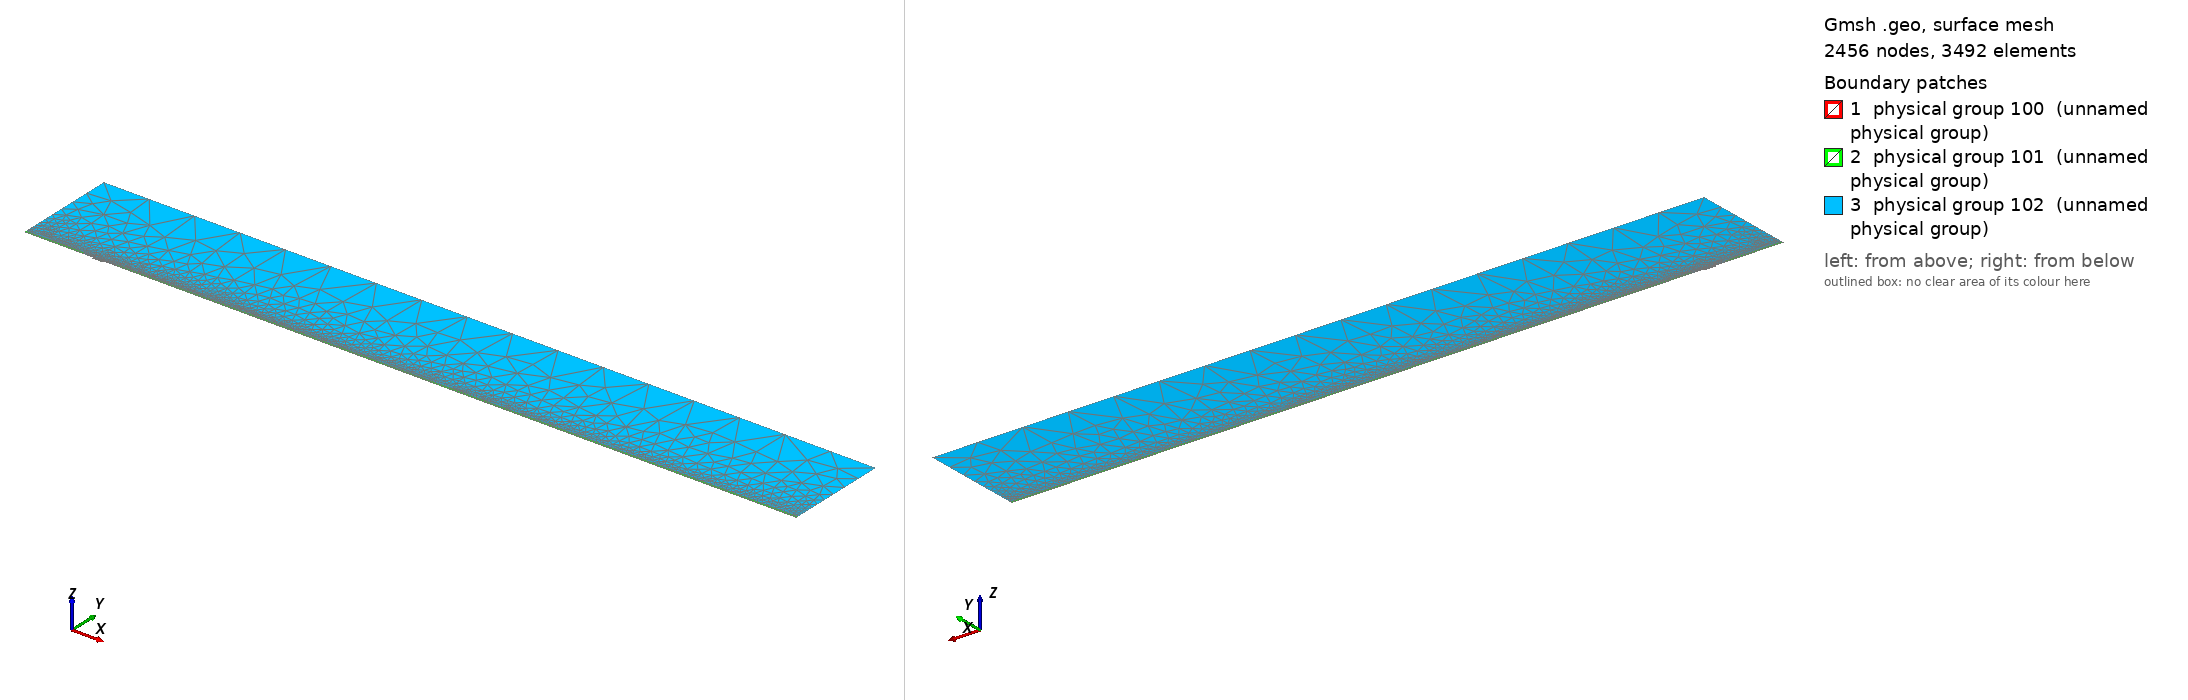

Gmsh geometry script, surface-meshed: 2456 nodes, 3492 surface elements. Boundary patches (legend numbers): 1 physical group 100 (unnamed physical group), 2 physical group 101 (unnamed physical group), 3 physical group 102 (unnamed physical group). Left view from above one corner, right view from below the opposite corner. Legend entries are the model's physical surfaces. The drawing asked Gmsh for element sizes between 1% and 20% of the model's largest extent; the script's own settings can give other sizes.

=== mesh.geo (drawn) ===
// Macro parameters
deltaStar = 1;
D = 2.25 * deltaStar; // depth of the gap 
W = 16 * deltaStar; // width of the gap
r = 16; // length of non-constant quads upstream and downstream of the gap
s = 8; // length of non-constant quads left and right inside the gap
BL = 0.25 * deltaStar; // height of the second layer of quad elements
BL_upper = 3.5 * deltaStar; // height of the third layer of quad elements
x0 = 100 * deltaStar; // x distance from inflow to gap
lengthOutflow = 1000 * deltaStar; // length after the gap
x3 = W + lengthOutflow; // last point of the domain
height = 150 * deltaStar; // height of the triangular region
triagHeightRegion_inflow = height - BL - BL_upper; // height of the triangular region

// Micro parameters
dx = 0.2; // dx of square elements near the leading and trailing edge of the gap (most resolution-demanding points in the domain)
dy = 1.25 * dx; 
size_triag_v_top = 64; // size of the elements in the upper triangular region

// All the value below are between 0 and 1. =1  means the elements are all equal in size. Avoid using values very close to 1, because we dividing by log(p) in the formula.
dy_in_v_right = 1.5; // heighest quad in the upper layer of quads, in the right part of the gap
dy_in_v_left = 1.75; // heighest quad in the upper layer of quads, in the left part of the gap

// fit (check the file scripts/fit_gmsh.py for more details)
p_in_v_left = 1.0335663036230878 - 1.0234149444433507/(W - 0.8098798097181781)^0.5991729377115732; // densitiy concentration of elements inside the gap, vertically, near the left wall.
p_in_v_right = 1.008073572191136 - 1.1471875292840257/(W - 1.2941255994826328)^0.7890392764815325; // densitiy concentration of elements inside the gap, vertically, near the right wall.
p_in_h_bottom = 0.9; // densitiy concentration of elements inside the gap, horizontally. 
p_in_h_top = 0.9; // densitiy concentration of elements inside the gap, horizontally. 

p_out_h = 0.5; // densitiy concentration of elements outside the gap, horizontally.
p_out_h_upper = 0.4; // densitiy concentration of elements outside the gap, horizontally on the upper layer of quads
p_out_v_inflow_dense = 0.8; // densitiy concentration of elements outside the gap, vertically, near the inflow and the gap
p_out_v_inflow_sparse = 0.99; // densitiy concentration of elements outside the gap, vertically, near the inflow and far from the gap
p_out_v_outflow_dense = 0.9; // densitiy concentration of elements outside the gap, vertically, near the outflow and the gap
p_out_v_outflow_sparse = 0.995; // densitiy concentration of elements outside the gap, vertically, near the outflow and far from the gap
p_triag_h_inflow = 0.8; // densitiy concentration of elements in the triangular region of the domain, horizontally.
p_triag_h_outflow = p_triag_h_inflow; // densitiy concentration of elements in the triangular region of the domain, horizontally.

enlarge_triag_inflow = 1.1; // heigher the value, larger the elements in the triangular region near the inflow
enlarge_triag_outflow = 1.1; // heigher the value, larger the elements in the triangular region near the outflow

// Automated parameters 
a_in_v_right = dx / (W / 2);
a_in_v_left = dx / (W / 2);
a_in_h_bottom = dy / (D / 2);
a_in_h_top = dx / (D / 2);
a_out_h = dx / BL;
a_out_v_inflow_dense = dx / r;
a_out_v_outflow_dense = dx / r;

// for the derivation of the formula, see file 20250123_gmshFormula.md in the docs folder
N_in_v_right = Ceil( Log (a_in_v_right / (1 - p_in_v_right + a_in_v_right * p_in_v_right)) / Log(p_in_v_right) );
N_in_v_left = Ceil( Log (a_in_v_left / (1 - p_in_v_left + a_in_v_left * p_in_v_left)) / Log(p_in_v_left) );
N_in_h_bottom = Ceil( Log (a_in_h_bottom / (1 - p_in_h_bottom + a_in_h_bottom * p_in_h_bottom)) / Log(p_in_h_bottom) );
N_in_h_top = Ceil( Log (a_in_h_top / (1 - p_in_h_top + a_in_h_top * p_in_h_top)) / Log(p_in_h_top) );
N_out_h = Ceil( Log (a_out_h / (1 - p_out_h + a_out_h * p_out_h)) / Log(p_out_h) ) + 1; // + 1 is to correct the fact that the distance is too small to properly approximate the dx length
N_out_v_inflow_dense = Ceil( Log (a_out_v_inflow_dense / (1 - p_out_v_inflow_dense + a_out_v_inflow_dense * p_out_v_inflow_dense)) / Log(p_out_v_inflow_dense) );
N_out_v_outflow_dense = Ceil( Log (a_out_v_outflow_dense / (1 - p_out_v_outflow_dense + a_out_v_outflow_dense * p_out_v_outflow_dense)) / Log(p_out_v_outflow_dense) );

p_for_a_out_v_inflow_sparse_computation = p_out_v_inflow_dense;
p_for_a_out_v_outflow_sparse_computation = (p_out_v_outflow_dense + p_out_v_outflow_dense) / 2;
a_out_v_inflow_sparse = r / (x0 - r) * (1 - p_for_a_out_v_inflow_sparse_computation) / (1 - p_for_a_out_v_inflow_sparse_computation^(N_out_v_inflow_dense + 1));
a_out_v_outflow_sparse = r / (lengthOutflow - r) * (1 - p_for_a_out_v_outflow_sparse_computation) / (1 - p_for_a_out_v_outflow_sparse_computation^(N_out_v_outflow_dense + 1));

N_out_v_inflow_sparse = Ceil( Log(a_out_v_inflow_sparse / (1 - p_out_v_inflow_sparse + a_out_v_inflow_sparse * p_out_v_inflow_sparse)) / Log(p_out_v_inflow_sparse) );
N_out_v_outflow_sparse = Ceil( Log(a_out_v_outflow_sparse / (1 - p_out_v_outflow_sparse + a_out_v_outflow_sparse * p_out_v_outflow_sparse)) / Log(p_out_v_outflow_sparse) );


// second layer of quads
a_out_h_upper = (BL) / (BL_upper) * (1 - p_out_h) / (1 - p_out_h^(N_out_h + 1));
N_out_h_upper = Ceil( Log(a_out_h_upper / (1 - p_out_h_upper + a_out_h_upper * p_out_h_upper)) / Log(p_out_h_upper) );

// ---------------------------
// for triangular region
// ---------------------------
a_triag_h_inflow = (BL_upper) / (triagHeightRegion_inflow) * (1 - p_out_h_upper) / (1 - p_out_h_upper^(N_out_h_upper + 1));
a_triag_h_outflow = a_triag_h_inflow;
N_triag_v_top = Ceil( (x3 + x0) / size_triag_v_top ); // we assume p_triag_v = 1, otherwise the formula is different
N_triag_h_inflow = Ceil( Log(a_triag_h_inflow / (1 - p_triag_h_inflow + a_triag_h_inflow * p_triag_h_inflow)) / Log(p_triag_h_inflow) );
N_triag_h_outflow = Ceil( Log(a_triag_h_outflow / (1 - p_triag_h_outflow + a_triag_h_outflow * p_triag_h_outflow)) / Log(p_triag_h_outflow) );
N_triag_h_inflow = Ceil( N_triag_h_inflow / enlarge_triag_inflow );
N_triag_h_outflow = Ceil( N_triag_h_outflow / enlarge_triag_outflow );

Point(1) = {-x0, 0, 0};
Point(2) = {0,0,0};
Point(3) = {0,-D,0};
Point(4) = {W,-D,0};
Point(5) = {W,0,0};
Point(6) = {x3,0,0};
Point(8) = {x3,height,0};
Point(7) = {x3,BL,0};
Point(9) = {-x0,height,0};
Point(10) = {-x0,BL,0};
Point(11) = {0,BL,0};
Point(12) = {W,BL,0};
Point(13) = {W/2,0,0};
Point(14) = {W/2,BL,0};
Point(15) = {0,-D/2,0};
Point(16) = {W/2,-D,0};
Point(17) = {W,-D/2,0};
Point(18) = {-r,0,0};
Point(19) = {-r,BL,0};
Point(20) = {W + r,0,0};
Point(21) = {W + r,BL,0};
Point(22) = {-x0,BL+BL_upper,0};
Point(23) = {-r,BL+BL_upper,0};
Point(24) = {W + r,BL+BL_upper,0};
Point(25) = {x3,BL+BL_upper,0};

Line(1) = {1,18};
Line(2) = {2,15};
Line(3) = {3,16};
Line(4) = {4,17};
Line(5) = {5,20};
Line(6) = {6,7};
Line(7) = {7,25};
Line(8) = {8,9};
Line(9) = {9,22};
Line(10) = {10,19};
Line(11) = {10,1};
Line(12) = {11,14};
Line(13) = {12,21};
Line(14) = {2,13};
Line(15) = {15,3};
Line(16) = {16,4};
Line(17) = {17,5};
Line(18) = {13,5};
Line(19) = {14,12};
Line(20) = {18,2};
Line(21) = {20,6};
Line(22) = {21,7};
Line(23) = {19,11};
Line(24) = {22,10};
Line(25) = {25,8};
Line(26) = {25,24};
Line(27) = {22,23};
Line(28) = {23,19};
Line(29) = {24,21};

// outer quads
Curve Loop(1) = {5, 21, 6, -22, -13, -19, -12, -23, -10, 11, 1, 20, 14, 18};
Plane Surface(1) = {1};

// inside gap
Curve Loop(2) = {2, 15, 3, 16, 4, 17, -18, -14};
Plane Surface(2) = {2};

// triangular region
Curve Loop(3) = {23, 12, 19, 13, -29, -26, 25, 8, 9, 27, 28};
Plane Surface(3) = {3};

// 3rd layer of quads
Curve Loop(4) = {-24, 27, 28,-10};
Curve Loop(5) = {-29, -26, -7, -22};

Plane Surface(4) = {4};
Plane Surface(5) = {5};


// This defines the surfaces that will be meshed with quad elements
Transfinite Surface {1} = {1, 6, 7, 10};
Transfinite Surface {2} = {3, 4, 5, 2}; // number '2' must match the number '2' of plane surface
Transfinite Surface {4} = {19, 23, 22, 10};
Transfinite Surface {5} = {7, 25, 24, 21};

Transfinite Curve {18, 16, 19} = N_in_v_right Using Progression p_in_v_right;
Transfinite Curve {-14, -3, -12} = N_in_v_left Using Progression p_in_v_left;

Transfinite Curve {15, -4} = N_in_h_bottom Using Progression p_in_h_bottom;
Transfinite Curve {-2, 17} = N_in_h_top Using Progression p_in_h_top;


Transfinite Curve {11, -6} = N_out_h Using Progression p_out_h;
Transfinite Curve {24, 28, 29, -7} = N_out_h_upper Using Progression p_out_h_upper;
Transfinite Curve {10, 1, 27} = N_out_v_inflow_sparse Using Progression p_out_v_inflow_sparse;
Transfinite Curve {20, 23} = N_out_v_inflow_dense Using Progression p_out_v_inflow_dense;
Transfinite Curve {-21, -22, 26} = N_out_v_outflow_sparse Using Progression p_out_v_outflow_sparse;
Transfinite Curve {-5, -13} = N_out_v_outflow_dense Using Progression p_out_v_outflow_dense;

Recombine Surface {1, 2, 4, 5};

// for triangluar region
Transfinite Curve {8} = N_triag_v_top Using Progression 1;
Transfinite Curve {-25} = N_triag_h_outflow Using Progression p_triag_h_outflow;
Transfinite Curve {9} = N_triag_h_inflow Using Progression p_triag_h_inflow;


// defining boundary
Physical Curve(1) = {9,24,11}; // inlet
Physical Curve(2) = {7,25,6}; // outlet
Physical Curve(3) = {8}; // top
Physical Curve(4) = {1, 20, 2, 15, 3, 16, 4, 17, 5, 21}; // wall


Physical Surface(100) = {1};
Physical Surface(101) = {2, 4, 5};
Physical Surface(102) = {3};
